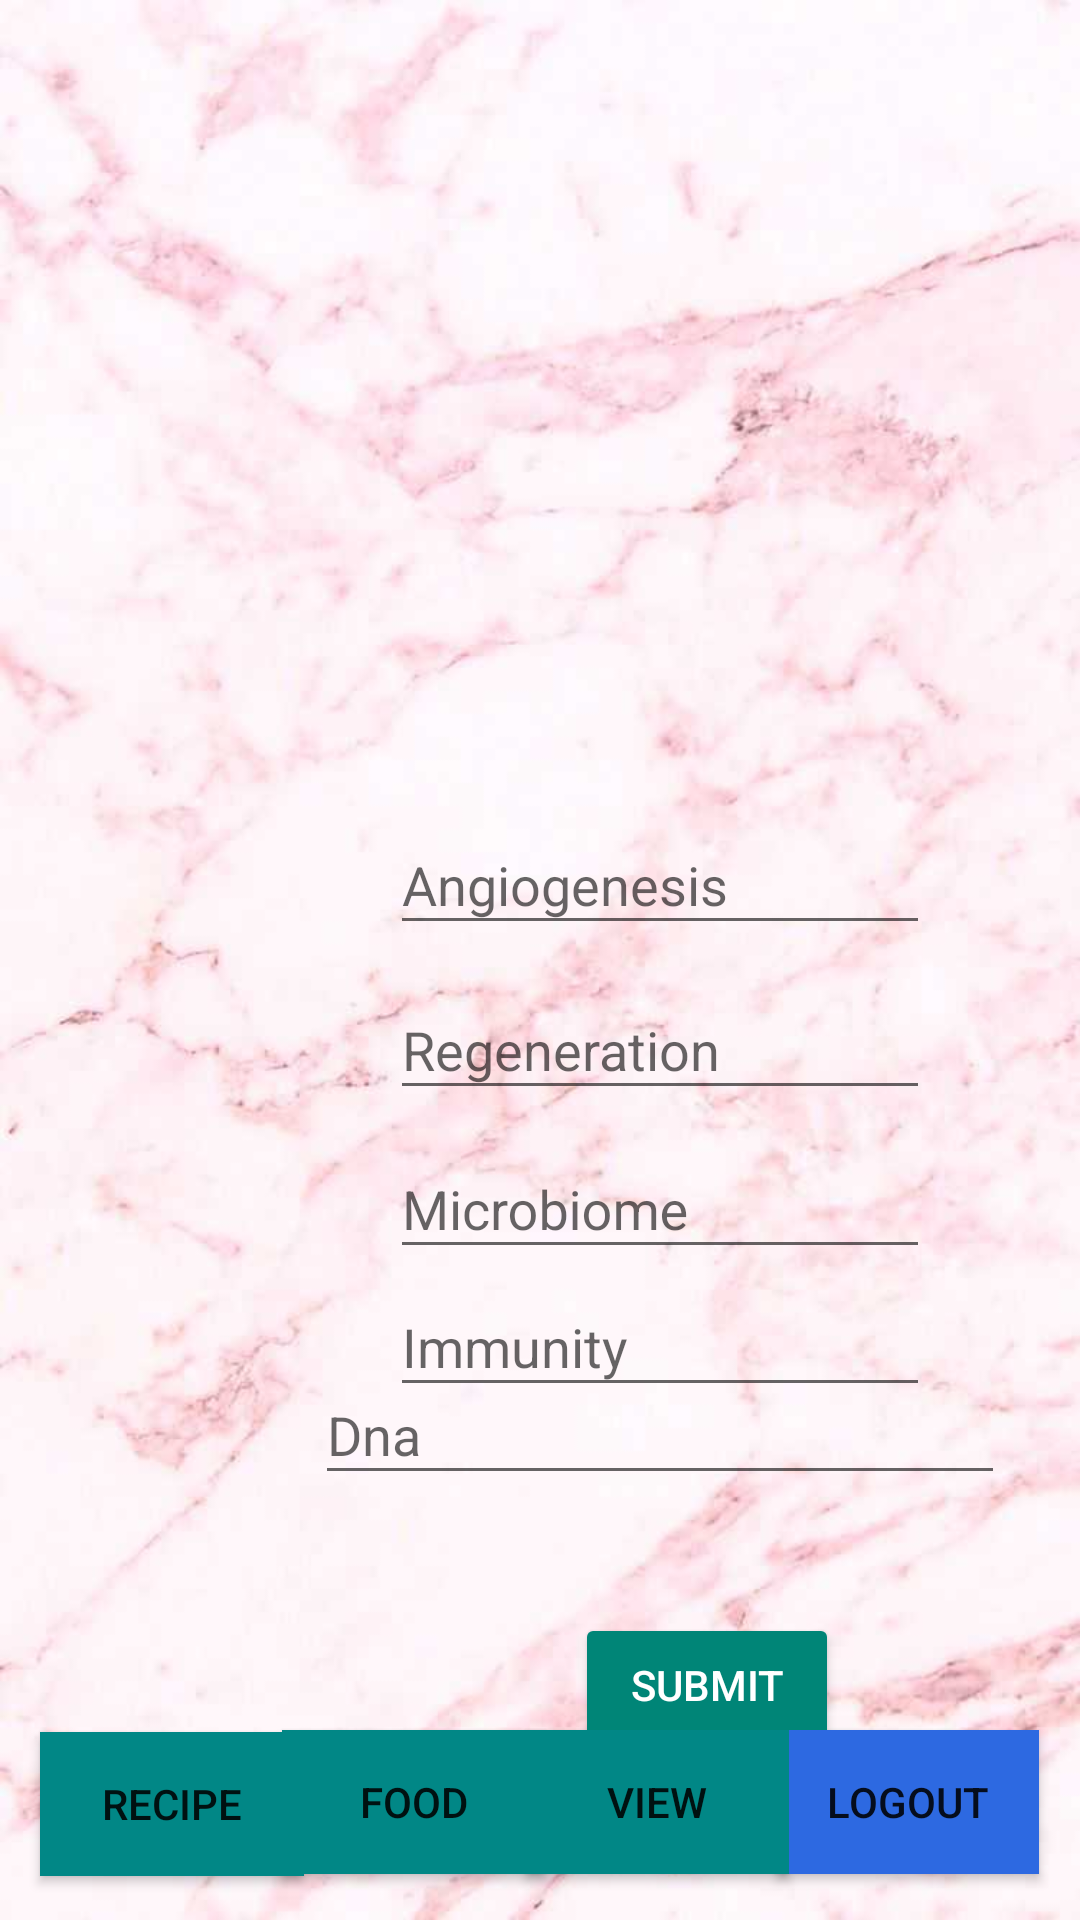

The Android layout XML behind this screen, and the referenced resources:
<!-- AndroidManifest.xml: activity theme Theme.Design.Light.NoActionBar -->
<!-- res/layout/activity_main.xml -->
<?xml version="1.0" encoding="utf-8"?>
<androidx.constraintlayout.widget.ConstraintLayout xmlns:android="http://schemas.android.com/apk/res/android"
    xmlns:app="http://schemas.android.com/apk/res-auto"
    xmlns:tools="http://schemas.android.com/tools"
    android:layout_width="match_parent"
    android:layout_height="match_parent"
    android:background="@drawable/pink_wallpaper"
    tools:context=".MainActivity">


    <com.google.android.material.textfield.TextInputLayout
        android:id="@+id/textInputLayoutAngiogenesis"
        android:layout_width="0dp"
        android:layout_height="wrap_content"
        android:layout_marginStart="130dp"
        android:layout_marginTop="270dp"
        android:layout_marginEnd="50dp"
        android:layout_marginBottom="10dp"
        android:hint="@string/angiogenesis"
        app:layout_constraintBottom_toTopOf="@+id/textInputLayoutRegeneration"
        app:layout_constraintEnd_toEndOf="parent"
        app:layout_constraintStart_toStartOf="parent"
        app:layout_constraintTop_toTopOf="parent">

        <com.google.android.material.textfield.TextInputEditText
            android:id="@+id/angiogenesis"
            android:layout_width="match_parent"
            android:layout_height="wrap_content"
            android:inputType="text"
            tools:targetApi="jelly_bean" />
    </com.google.android.material.textfield.TextInputLayout>

    <com.google.android.material.textfield.TextInputLayout
        android:id="@+id/textInputLayoutRegeneration"
        android:layout_width="0dp"
        android:layout_height="wrap_content"
        android:layout_marginStart="130dp"
        android:layout_marginTop="330dp"
        android:layout_marginEnd="50dp"
        android:layout_marginBottom="13dp"
        android:hint="@string/regeneration"
        app:layout_constraintBottom_toTopOf="@+id/textInputLayoutMicrobiome"
        app:layout_constraintEnd_toEndOf="parent"
        app:layout_constraintStart_toStartOf="parent"
        app:layout_constraintTop_toTopOf="parent">

        <com.google.android.material.textfield.TextInputEditText
            android:id="@+id/regeneration"
            android:layout_width="match_parent"
            android:layout_height="wrap_content"
            android:inputType="text"
            tools:targetApi="jelly_bean" />
    </com.google.android.material.textfield.TextInputLayout>

    <com.google.android.material.textfield.TextInputLayout
        android:id="@+id/textInputLayoutMicrobiome"
        android:layout_width="0dp"
        android:layout_height="wrap_content"
        android:layout_marginStart="130dp"
        android:layout_marginTop="390dp"
        android:layout_marginEnd="50dp"
        android:layout_marginBottom="13dp"
        android:hint="@string/microbiome"
        app:layout_constraintBottom_toTopOf="@+id/textInputLayoutImmunity"
        app:layout_constraintEnd_toEndOf="parent"
        app:layout_constraintStart_toStartOf="parent"
        app:layout_constraintTop_toTopOf="parent">

        <com.google.android.material.textfield.TextInputEditText
            android:id="@+id/microbiome"
            android:layout_width="match_parent"
            android:layout_height="wrap_content"
            android:inputType="text"
            tools:targetApi="jelly_bean" />
    </com.google.android.material.textfield.TextInputLayout>

    <com.google.android.material.textfield.TextInputLayout
        android:id="@+id/textInputLayoutImmunity"
        android:layout_width="0dp"
        android:layout_height="wrap_content"
        android:layout_marginStart="130dp"
        android:layout_marginTop="450dp"
        android:layout_marginEnd="50dp"
        android:layout_marginBottom="10dp"
        android:hint="@string/immunity"
        app:layout_constraintBottom_toTopOf="@+id/textInputLayoutDna"
        app:layout_constraintEnd_toEndOf="parent"
        app:layout_constraintStart_toStartOf="parent"
        app:layout_constraintTop_toTopOf="parent">

        <com.google.android.material.textfield.TextInputEditText
            android:id="@+id/immunity"
            android:layout_width="match_parent"
            android:layout_height="wrap_content"
            android:inputType="text"
            tools:targetApi="jelly_bean" />
    </com.google.android.material.textfield.TextInputLayout>

    <com.google.android.material.textfield.TextInputLayout
        android:id="@+id/textInputLayoutDna"
        android:layout_width="230dp"
        android:layout_height="55dp"
        android:layout_marginStart="130dp"
        android:layout_marginTop="380dp"
        android:layout_marginEnd="50dp"
        android:layout_marginBottom="10dp"
        android:hint="@string/dna"
        app:layout_constraintBottom_toTopOf="@+id/button"
        app:layout_constraintEnd_toEndOf="parent"
        app:layout_constraintStart_toStartOf="parent"
        app:layout_constraintTop_toTopOf="parent">

        <com.google.android.material.textfield.TextInputEditText
            android:id="@+id/dna"
            android:layout_width="match_parent"
            android:layout_height="wrap_content"
            android:inputType="text"
            tools:targetApi="jelly_bean" />
    </com.google.android.material.textfield.TextInputLayout>

    <Button
        android:id="@+id/buttonSubmit"
        style="@style/Widget.AppCompat.Button.Colored"
        android:layout_width="wrap_content"
        android:layout_height="wrap_content"
        android:layout_marginTop="525dp"
        android:layout_marginBottom="10dp"
        android:text="@string/submit"
        app:layout_constraintBottom_toBottomOf="parent"
        app:layout_constraintEnd_toEndOf="parent"
        app:layout_constraintHorizontal_bias="0.705"
        app:layout_constraintStart_toStartOf="parent"
        app:layout_constraintTop_toTopOf="parent"
        app:layout_constraintVertical_bias="0.222" />


    <Button
        android:id="@+id/button"
        android:layout_width="wrap_content"
        android:layout_height="wrap_content"
        android:layout_marginBottom="10dp"
        android:background="#2D69E1"
        android:onClick="logout"
        android:text="logout"
        app:layout_constraintBottom_toBottomOf="parent"
        app:layout_constraintEnd_toEndOf="parent"
        app:layout_constraintHorizontal_bias="0.95"
        app:layout_constraintStart_toStartOf="parent"
        app:layout_constraintTop_toTopOf="parent"
        app:layout_constraintVertical_bias="0.991" />

    <Button
        android:id="@+id/buttonRecipe"
        android:layout_width="wrap_content"
        android:layout_height="wrap_content"
        android:layout_marginBottom="10dp"
        android:background="@color/teal_700"
        android:onClick="recipe"
        android:text="Recipe"
        app:layout_constraintBottom_toBottomOf="parent"
        app:layout_constraintEnd_toEndOf="parent"
        app:layout_constraintHorizontal_bias="0.049"
        app:layout_constraintStart_toStartOf="parent"
        app:layout_constraintTop_toTopOf="parent"
        app:layout_constraintVertical_bias="0.992" />


    <Button
        android:id="@+id/buttonView"
        android:layout_width="wrap_content"
        android:layout_height="wrap_content"
        android:layout_marginBottom="10dp"
        android:background="@color/teal_700"
        android:onClick="view"
        android:text="View"
        app:layout_constraintBottom_toBottomOf="parent"
        app:layout_constraintEnd_toEndOf="parent"
        app:layout_constraintHorizontal_bias="0.643"
        app:layout_constraintStart_toStartOf="parent"
        app:layout_constraintTop_toTopOf="parent"
        app:layout_constraintVertical_bias="0.991" />

    <Button
        android:id="@+id/buttonFood"
        android:layout_width="wrap_content"
        android:layout_height="wrap_content"
        android:layout_marginBottom="10dp"
        android:background="@color/teal_700"
        android:onClick="food"
        android:text="Food"
        app:layout_constraintBottom_toBottomOf="parent"
        app:layout_constraintEnd_toEndOf="parent"
        app:layout_constraintHorizontal_bias="0.346"
        app:layout_constraintStart_toStartOf="parent"
        app:layout_constraintTop_toTopOf="parent"
        app:layout_constraintVertical_bias="0.991" />

    <ImageView
        android:id="@+id/imageView"
        android:layout_width="516dp"
        android:layout_height="195dp"
        android:layout_marginTop="1dp"
        android:layout_marginBottom="60dp"
        app:layout_constraintBottom_toTopOf="@+id/textInputLayoutAngiogenesis"
        app:layout_constraintEnd_toEndOf="parent"
        app:layout_constraintStart_toStartOf="parent"
        app:layout_constraintTop_toTopOf="parent"
        app:srcCompat="@drawable/wallpaper" />



</androidx.constraintlayout.widget.ConstraintLayout>
<!-- resources referenced by this layout -->
<resources>
  <!-- drawable pink_wallpaper: jpg bitmap (drawable, 27975 bytes) -->
  <string name="angiogenesis">Angiogenesis</string>
  <string name="dna">Dna</string>
  <string name="immunity">Immunity</string>
  <string name="microbiome">Microbiome</string>
  <string name="regeneration">Regeneration</string>
  <string name="submit">Submit</string>
  <!-- not gathered from this repository: default colours our renderer supplied (Android Studio template values) -->
  <color name="teal_700">#FF018786</color>
</resources>
